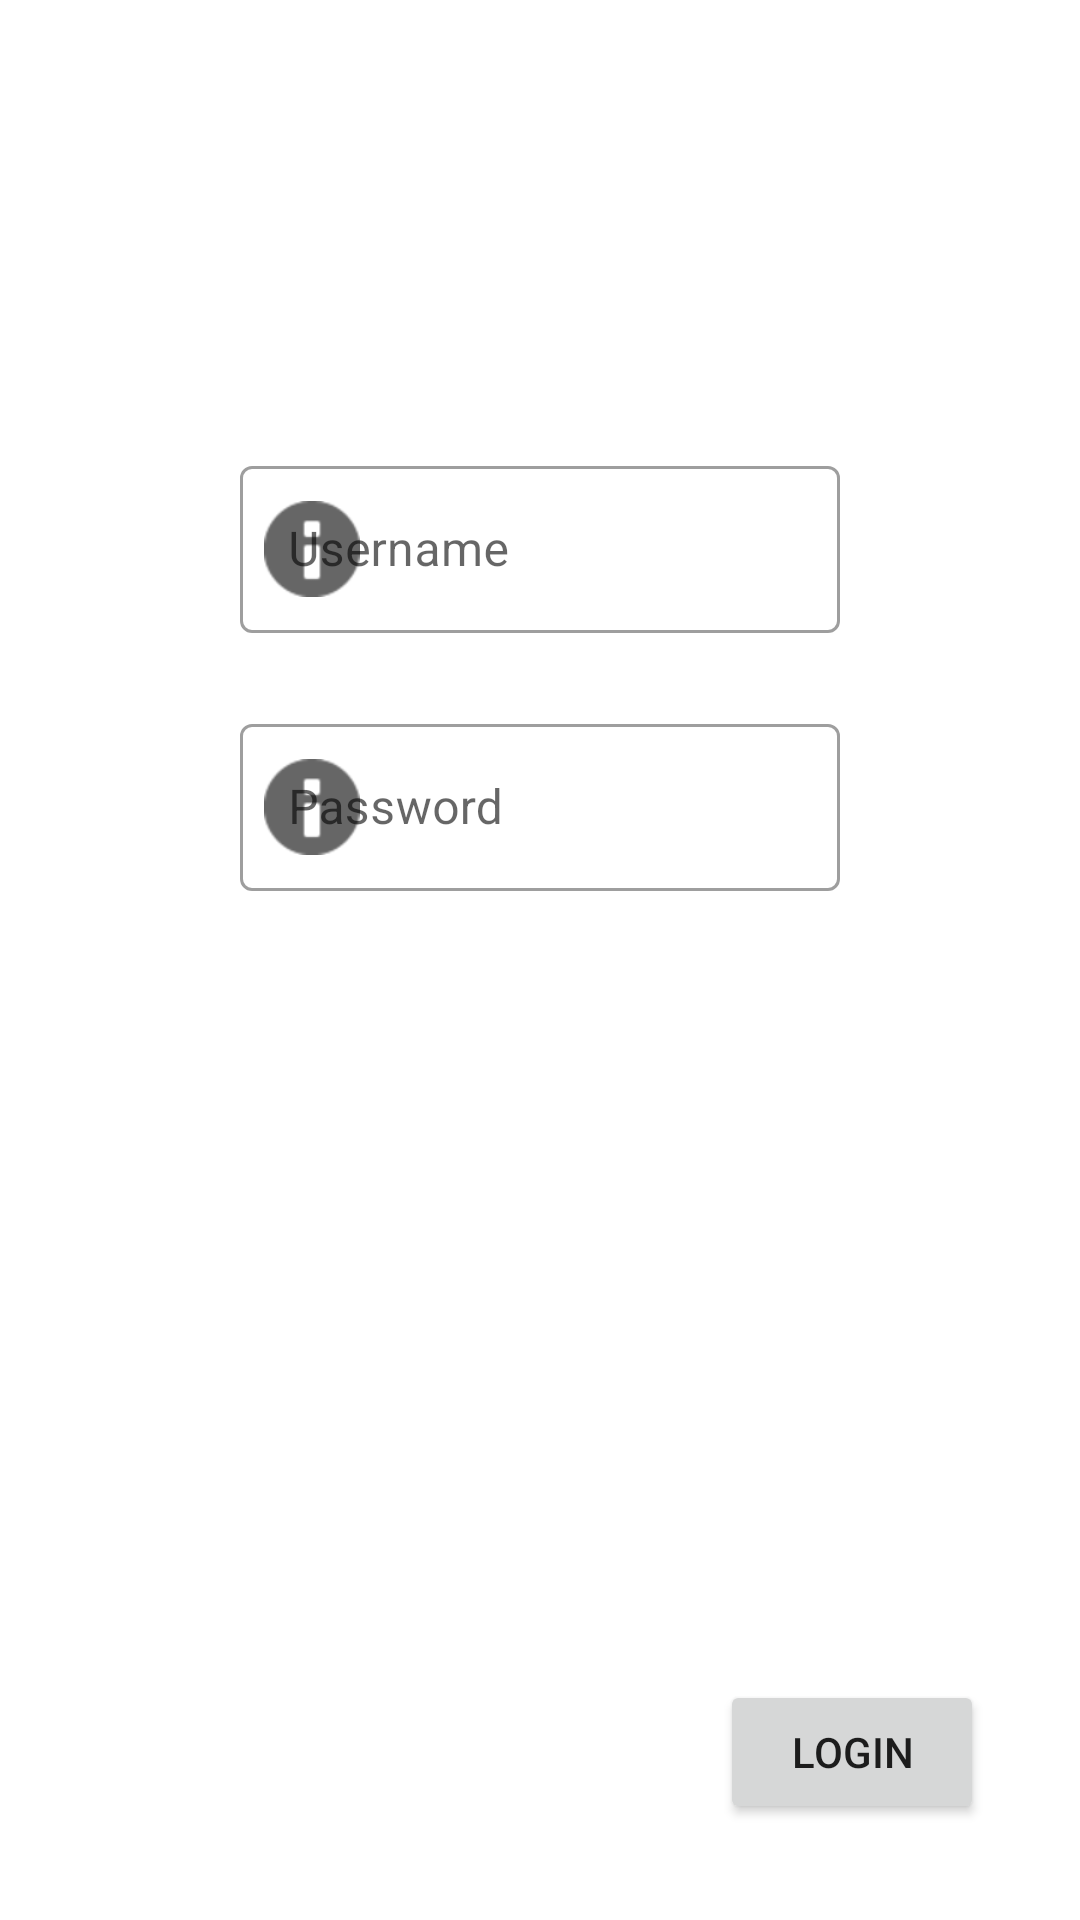

The Android layout XML behind this screen, and the referenced resources:
<!-- AndroidManifest.xml: application theme Theme.Hangman_Meathead -->
<!-- res/layout/activity_login.xml -->
<?xml version="1.0" encoding="utf-8"?>
<androidx.constraintlayout.widget.ConstraintLayout xmlns:android="http://schemas.android.com/apk/res/android"
    xmlns:app="http://schemas.android.com/apk/res-auto"
    xmlns:tools="http://schemas.android.com/tools"
    android:layout_width="match_parent"
    android:layout_height="match_parent"
    tools:context=".Login">

    <com.google.android.material.textfield.TextInputLayout
        android:id="@+id/inputUsernameWraper"
        style="@style/Widget.MaterialComponents.TextInputLayout.OutlinedBox"
        android:layout_width="200dp"
        android:layout_height="wrap_content"
        android:layout_marginTop="150dp"
        android:hint="Username"
        app:layout_constraintEnd_toEndOf="parent"
        app:layout_constraintStart_toStartOf="parent"
        app:layout_constraintTop_toTopOf="parent"
        app:startIconDrawable="@android:drawable/ic_dialog_info">

        <com.google.android.material.textfield.TextInputEditText
            android:id="@+id/input_mail"
            android:layout_width="match_parent"
            android:layout_height="wrap_content" />
    </com.google.android.material.textfield.TextInputLayout>

    <com.google.android.material.textfield.TextInputLayout
        android:id="@+id/inputPasswordWraper"
        style="@style/Widget.MaterialComponents.TextInputLayout.OutlinedBox"
        android:layout_width="200dp"
        android:layout_height="wrap_content"
        android:layout_marginTop="25dp"
        android:hint="Password"
        app:layout_constraintEnd_toEndOf="parent"
        app:layout_constraintStart_toStartOf="parent"
        app:layout_constraintTop_toBottomOf="@+id/inputUsernameWraper"
        app:startIconDrawable="@android:drawable/ic_dialog_info">

        <com.google.android.material.textfield.TextInputEditText
            android:id="@+id/inputPassword"
            android:layout_width="match_parent"
            android:layout_height="wrap_content"
            android:password="true" />
    </com.google.android.material.textfield.TextInputLayout>

    <Button
        android:id="@+id/buttonLogin"
        android:layout_width="wrap_content"
        android:layout_height="wrap_content"
        android:layout_marginEnd="32dp"
        android:layout_marginBottom="32dp"
        android:text="Login"
        app:layout_constraintBottom_toBottomOf="parent"
        app:layout_constraintEnd_toEndOf="parent" />

    <ProgressBar
        android:id="@+id/progressBar"
        style="?android:attr/progressBarStyle"
        android:layout_width="wrap_content"
        android:layout_height="wrap_content"
        android:visibility="invisible"
        app:layout_constraintBottom_toBottomOf="parent"
        app:layout_constraintEnd_toEndOf="parent"
        app:layout_constraintStart_toStartOf="parent"
        app:layout_constraintTop_toTopOf="parent" />

</androidx.constraintlayout.widget.ConstraintLayout>
<!-- resources referenced by this layout -->
<resources>
  <style name="Theme.Hangman_Meathead" parent="Theme.MaterialComponents.DayNight.DarkActionBar">
          
          <item name="colorPrimary">@color/purple_500</item>
          <item name="colorPrimaryVariant">@color/purple_700</item>
          <item name="colorOnPrimary">@color/white</item>
          
          <item name="colorSecondary">@color/teal_200</item>
          <item name="colorSecondaryVariant">@color/teal_700</item>
          <item name="colorOnSecondary">@color/black</item>
          
          <item name="android:statusBarColor">?attr/colorPrimaryVariant</item>
          
      </style>
  <!-- not gathered from this repository: default colours our renderer supplied (Android Studio template values) -->
  <color name="purple_500">#FF6200EE</color>
  <color name="purple_700">#FF3700B3</color>
  <color name="teal_200">#FF03DAC5</color>
  <color name="teal_700">#FF018786</color>
  <color name="black">#FF000000</color>
  <color name="white">#FFFFFFFF</color>
</resources>
